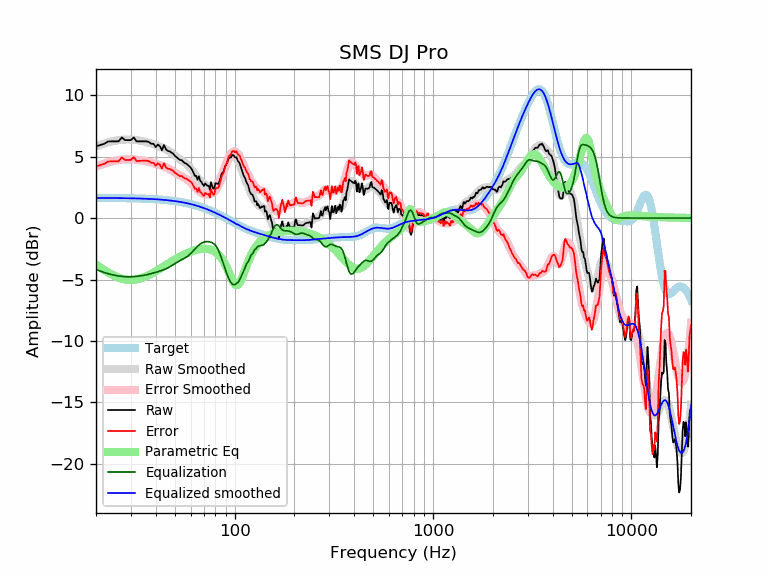

Data behind this chart, as committed beside it:
frequency, raw, error, smoothed, error_smoothed, equalization, parametric_eq, equalized_raw, equalized_smoothed, target
20, 5.84, 4.20, 5.83, 4.20, -4.20, -3.78, 1.64, 1.64, 1.64
21, 5.94, 4.30, 5.96, 4.32, -4.32, -4.01, 1.62, 1.64, 1.64
22, 6.04, 4.40, 6.06, 4.43, -4.43, -4.23, 1.61, 1.64, 1.64
23, 6.23, 4.60, 6.15, 4.52, -4.52, -4.42, 1.71, 1.63, 1.63
24, 6.24, 4.61, 6.23, 4.60, -4.60, -4.59, 1.64, 1.63, 1.63
25, 6.24, 4.61, 6.29, 4.66, -4.66, -4.73, 1.58, 1.63, 1.63
26, 6.24, 4.61, 6.34, 4.71, -4.71, -4.85, 1.53, 1.62, 1.62
27, 6.56, 4.94, 6.37, 4.75, -4.75, -4.93, 1.81, 1.62, 1.62
28, 6.34, 4.72, 6.39, 4.77, -4.77, -4.99, 1.57, 1.62, 1.62
29, 6.34, 4.73, 6.39, 4.78, -4.78, -5.03, 1.56, 1.61, 1.61
30, 6.34, 4.73, 6.38, 4.77, -4.77, -5.04, 1.56, 1.61, 1.61
31, 6.56, 4.96, 6.37, 4.76, -4.76, -5.02, 1.80, 1.60, 1.60
32, 6.24, 4.64, 6.34, 4.74, -4.74, -4.99, 1.50, 1.60, 1.60
33, 6.24, 4.65, 6.31, 4.72, -4.72, -4.94, 1.52, 1.59, 1.59
34, 6.24, 4.66, 6.27, 4.69, -4.69, -4.88, 1.55, 1.58, 1.58
35, 6.24, 4.66, 6.23, 4.65, -4.65, -4.81, 1.59, 1.58, 1.58
36, 6.24, 4.67, 6.18, 4.61, -4.61, -4.72, 1.63, 1.57, 1.57
37, 6.18, 4.62, 6.12, 4.56, -4.56, -4.63, 1.62, 1.56, 1.56
38, 6.04, 4.49, 6.07, 4.52, -4.52, -4.53, 1.52, 1.55, 1.55
39, 6.04, 4.50, 6.01, 4.47, -4.47, -4.43, 1.57, 1.54, 1.54
40, 5.77, 4.24, 5.94, 4.41, -4.41, -4.33, 1.35, 1.53, 1.53
41, 5.98, 4.46, 5.88, 4.36, -4.36, -4.23, 1.62, 1.52, 1.52
42, 5.84, 4.33, 5.82, 4.31, -4.31, -4.12, 1.53, 1.51, 1.51
43, 5.51, 4.02, 5.75, 4.26, -4.26, -4.02, 1.25, 1.49, 1.49
44, 5.94, 4.46, 5.68, 4.20, -4.20, -3.92, 1.74, 1.48, 1.48
45, 5.60, 4.13, 5.60, 4.13, -4.13, -3.82, 1.47, 1.46, 1.46
46, 5.46, 4.01, 5.51, 4.06, -4.06, -3.72, 1.40, 1.45, 1.45
47, 5.43, 4.00, 5.41, 3.98, -3.98, -3.63, 1.45, 1.43, 1.43
48, 5.33, 3.91, 5.30, 3.89, -3.89, -3.54, 1.44, 1.42, 1.42
49, 5.23, 3.83, 5.19, 3.80, -3.80, -3.45, 1.43, 1.40, 1.40
50, 5.06, 3.68, 5.08, 3.70, -3.70, -3.37, 1.35, 1.38, 1.38
51, 4.94, 3.58, 4.98, 3.62, -3.62, -3.29, 1.32, 1.36, 1.36
52, 4.83, 3.49, 4.87, 3.54, -3.54, -3.21, 1.29, 1.34, 1.34
53, 4.72, 3.40, 4.78, 3.46, -3.46, -3.14, 1.26, 1.32, 1.32
54, 4.72, 3.43, 4.69, 3.39, -3.39, -3.07, 1.33, 1.29, 1.29
55, 4.60, 3.33, 4.60, 3.33, -3.33, -3.01, 1.27, 1.27, 1.27
56, 4.47, 3.22, 4.50, 3.26, -3.26, -2.95, 1.21, 1.25, 1.25
57, 4.43, 3.21, 4.40, 3.18, -3.18, -2.89, 1.25, 1.22, 1.22
58, 4.33, 3.13, 4.29, 3.10, -3.10, -2.83, 1.23, 1.19, 1.19
59, 4.22, 3.05, 4.17, 3.00, -3.00, -2.78, 1.22, 1.17, 1.17
60, 4.11, 2.97, 4.03, 2.89, -2.89, -2.74, 1.22, 1.14, 1.14
61, 3.93, 2.82, 3.88, 2.77, -2.77, -2.70, 1.16, 1.11, 1.11
62, 3.70, 2.62, 3.73, 2.65, -2.65, -2.66, 1.05, 1.08, 1.08
63, 3.43, 2.38, 3.57, 2.52, -2.52, -2.62, 0.91, 1.05, 1.05
64, 3.43, 2.41, 3.42, 2.40, -2.40, -2.59, 1.03, 1.02, 1.02
65, 3.12, 2.13, 3.28, 2.29, -2.29, -2.57, 0.83, 0.99, 0.99
66, 3.40, 2.45, 3.15, 2.20, -2.20, -2.55, 1.20, 0.95, 0.95
67, 3.04, 2.12, 3.03, 2.11, -2.11, -2.53, 0.93, 0.92, 0.92
68, 2.93, 2.04, 2.93, 2.05, -2.05, -2.51, 0.88, 0.88, 0.88
69, 2.76, 1.91, 2.84, 1.99, -1.99, -2.50, 0.77, 0.85, 0.85
70, 2.61, 1.80, 2.77, 1.95, -1.95, -2.50, 0.66, 0.81, 0.81
71, 2.82, 2.04, 2.71, 1.93, -1.93, -2.50, 0.89, 0.78, 0.78
72, 2.72, 1.98, 2.66, 1.92, -1.92, -2.51, 0.80, 0.74, 0.74
73, 2.62, 1.92, 2.62, 1.92, -1.92, -2.52, 0.70, 0.70, 0.70
74, 2.62, 1.96, 2.59, 1.93, -1.93, -2.53, 0.69, 0.66, 0.66
75, 2.30, 1.67, 2.57, 1.94, -1.94, -2.55, 0.36, 0.62, 0.62
76, 2.93, 2.34, 2.56, 1.97, -1.97, -2.58, 0.96, 0.59, 0.59
77, 2.62, 2.07, 2.56, 2.01, -2.01, -2.62, 0.61, 0.55, 0.55
78, 2.39, 1.88, 2.57, 2.06, -2.06, -2.66, 0.33, 0.51, 0.51
79, 2.40, 1.93, 2.60, 2.13, -2.13, -2.71, 0.26, 0.47, 0.47
... 553 more rows
